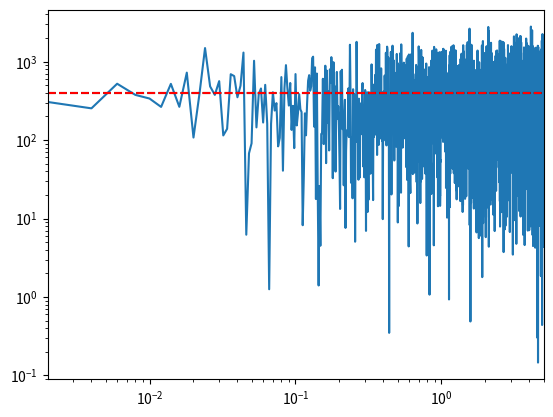

Python code for this plot:
import numpy as np
import matplotlib.pyplot as plt

# Generate white noise and do an FFT
std = 20
npoints = 5000

def prep_fft(data, data_frequency_Hz):
    ''' Perform FFT and return power spectrum
    A constant data recording rate is assumed '''
    from numpy.fft import fft
    # Number of sample points
    N = len(data)
    # Sample spacing in seconds
    T = 1./data_frequency_Hz
    # Create FFT axes
    yf = fft(data)
    power = 1/N * np.abs(yf[0:N//2])**2
    freq = np.linspace(0.0, 1.0/(2.0*T), N//2)
    return freq[1:], power[1:] # we are not interested in the first zero frequency bin


randomdata = np.random.normal(0,std,npoints)
freq, power = prep_fft(data=randomdata, data_frequency_Hz=10)
plt.loglog(freq,power)
plt.loglog([np.nanmin(freq),np.nanmax(freq)],[std**2, std**2],'k--')
plt.loglog([np.nanmin(freq),np.nanmax(freq)],[np.mean(power), np.mean(power)],'r--')
plt.xlim([np.nanmin(freq),np.nanmax(freq)])
plt.show()
